Run: headless pygame with SDL's dummy video driver; simulated clock (each Clock.tick advances the game by its frame time, no real sleeping); random seed 0; keys injected as events and as key.get_pressed() state; no mouse input.
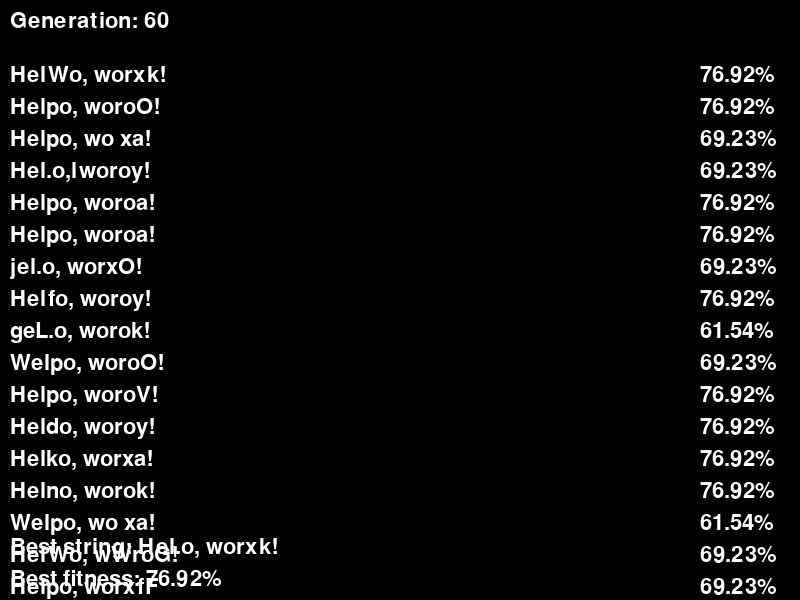
Frame 1 of 4 · flips 1–60 · no input
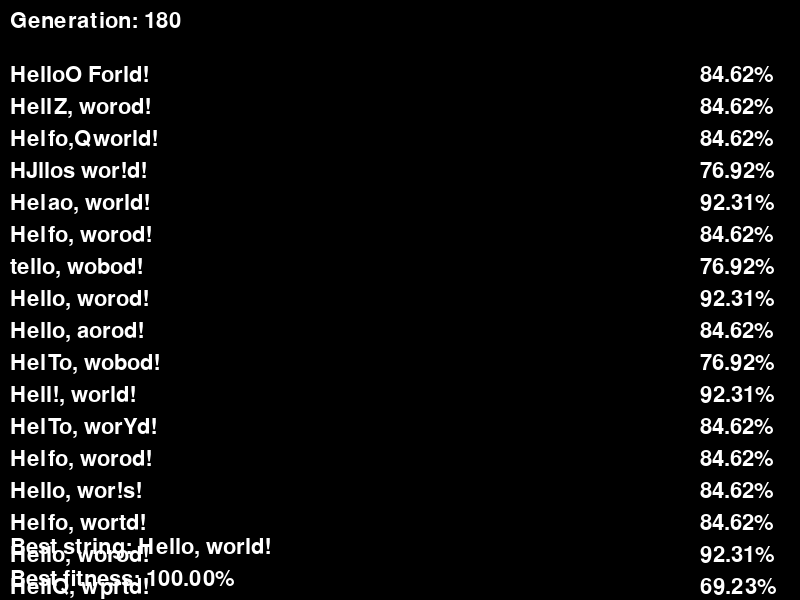
Frame 2 of 4 · flips 61–180 · tapped SPACE, RETURN · held RIGHT (→), D
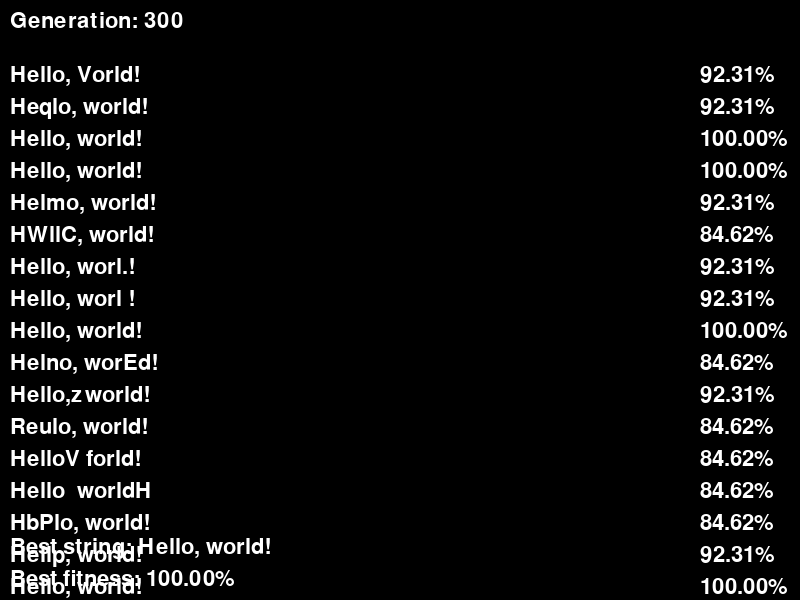
Frame 3 of 4 · flips 181–300 · held DOWN (↓), S
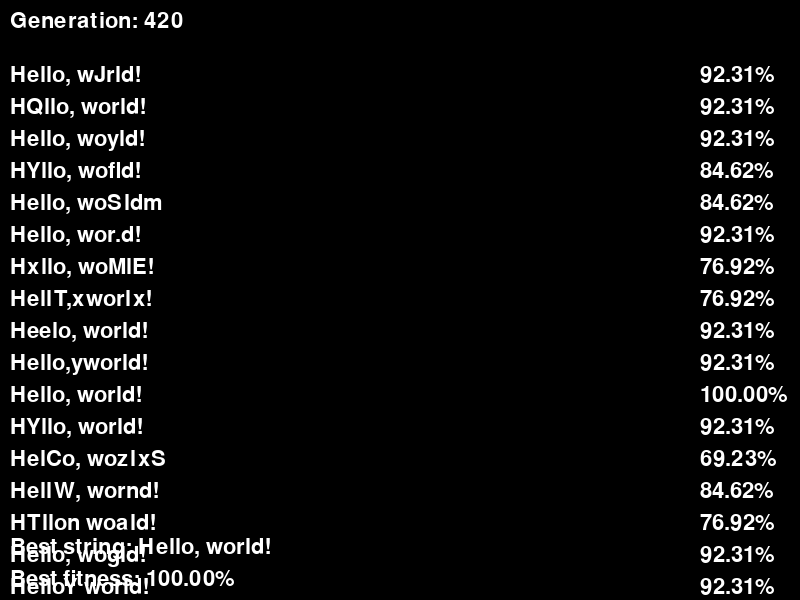
Frame 4 of 4 · flips 301–420 · held LEFT (←), A, UP (↑), W

The pygame program that drew these frames:

import random

POPULATION_SIZE = 200
TARGET = "Hello, world!"
MUTATION_RATE = 0.01

def generate_random_string(length):
    return "".join([random.choice("abcdefghijklmnopqrstuvwxyzABCDEFGHIJKLMNOPQRSTUVWXYZ ,.!") for _ in range(length)])

def calculate_fitness(string):
    score = 0
    for i in range(len(TARGET)):
        if string[i] == TARGET[i]:
            score += 1
    return score / len(TARGET)

def crossover(parent1, parent2):
    midpoint = random.randint(0, len(parent1))
    child = parent1[:midpoint] + parent2[midpoint:]
    return child

def mutate(string):
    mutated_string = ""
    for char in string:
        if random.random() < MUTATION_RATE:
            mutated_string += random.choice("abcdefghijklmnopqrstuvwxyzABCDEFGHIJKLMNOPQRSTUVWXYZ ,.!")
        else:
            mutated_string += char
    return mutated_string

def create_initial_population():
    population = []
    for i in range(POPULATION_SIZE):
        string = generate_random_string(len(TARGET))
        population.append(string)
    return population

def evolve_population(population):
    new_population = []
    fitness_scores = [calculate_fitness(string) for string in population]
    for i in range(POPULATION_SIZE):
        parent1 = random.choices(population, weights=fitness_scores)[0]
        parent2 = random.choices(population, weights=fitness_scores)[0]
        child = crossover(parent1, parent2)
        child = mutate(child)
        new_population.append(child)
    return new_population

import pygame
import sys

WIDTH = 800
HEIGHT = 600
FONT_SIZE = 32
FONT_COLOR = (255, 255, 255)
BACKGROUND_COLOR = (0, 0, 0)

pygame.init()
screen = pygame.display.set_mode((WIDTH, HEIGHT))
font = pygame.font.SysFont(None, FONT_SIZE)

def draw_string(string, x, y):
    text = font.render(string, True, FONT_COLOR)
    screen.blit(text, (x, y))

population = create_initial_population()
generation = 1
best_string = ""
best_fitness = 0

while True:
    screen.fill(BACKGROUND_COLOR)
    draw_string("Generation: {}".format(generation), 10, 10)

    for i, string in enumerate(population):
        fitness = calculate_fitness(string)
        if fitness > best_fitness:
            best_fitness = fitness
            best_string = string

        draw_string(string, 10, FONT_SIZE * (i + 2))
        draw_string("{:.2f}%".format(fitness * 100), WIDTH - 100, FONT_SIZE * (i + 2))

    draw_string("Best string: {}".format(best_string), 10, HEIGHT - FONT_SIZE * 2)
    draw_string("Best fitness: {:.2f}%".format(best_fitness * 100), 10, HEIGHT - FONT_SIZE)

    pygame.display.update()

    population = evolve_population(population)
    generation += 1

    for event in pygame.event.get():
        if event.type == pygame.QUIT:
            pygame.quit()
            sys.exit()
